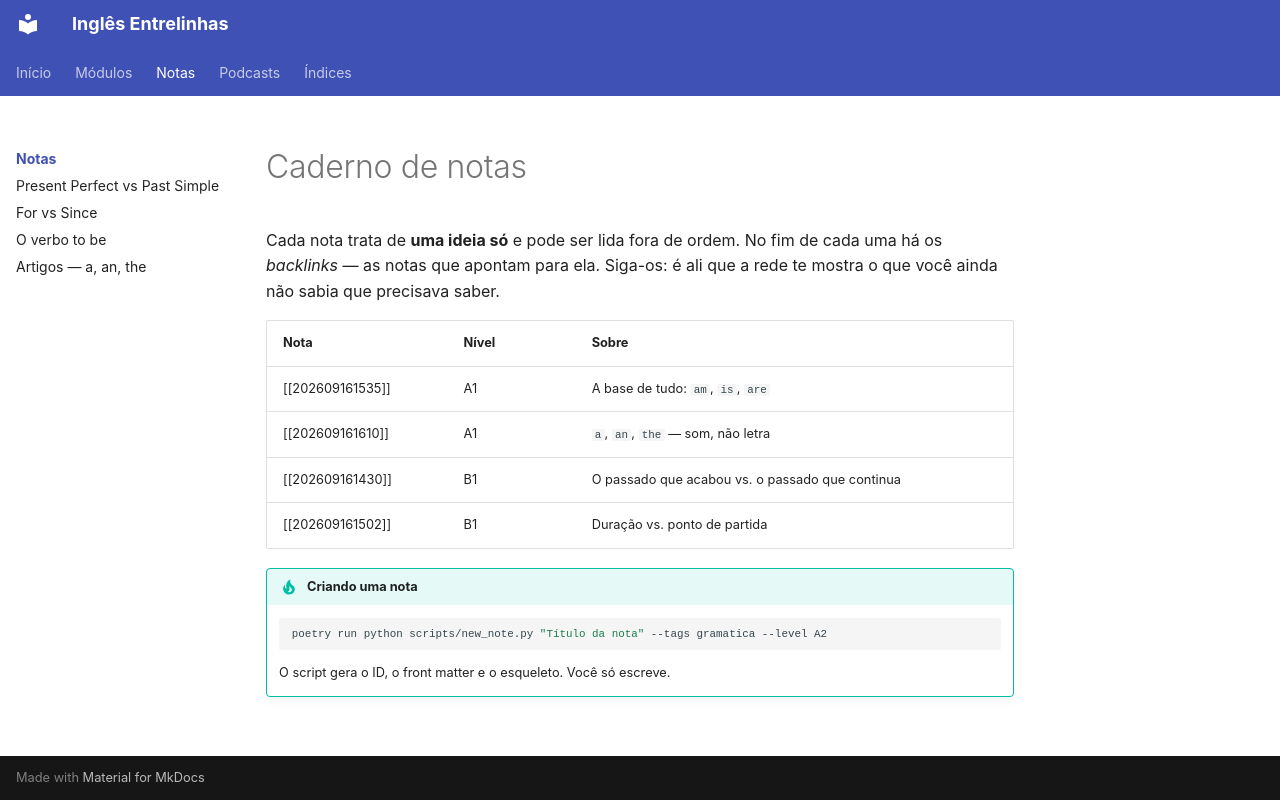

repository: code-in-mind/ingles-entrelinhas · page: notas/index.html · generator: mkdocs

---
title: Caderno de notas
---

# Caderno de notas

Cada nota trata de **uma ideia só** e pode ser lida fora de ordem. No fim de
cada uma há os *backlinks* — as notas que apontam para ela. Siga-os: é ali
que a rede te mostra o que você ainda não sabia que precisava saber.

| Nota | Nível | Sobre |
| --- | --- | --- |
| [[202609161535]] | A1 | A base de tudo: `am`, `is`, `are` |
| [[202609161610]] | A1 | `a`, `an`, `the` — som, não letra |
| [[202609161430]] | B1 | O passado que acabou vs. o passado que continua |
| [[202609161502]] | B1 | Duração vs. ponto de partida |

!!! tip "Criando uma nota"
    ```bash
    poetry run python scripts/new_note.py "Título da nota" --tags gramatica --level A2
    ```
    O script gera o ID, o front matter e o esqueleto. Você só escreve.
